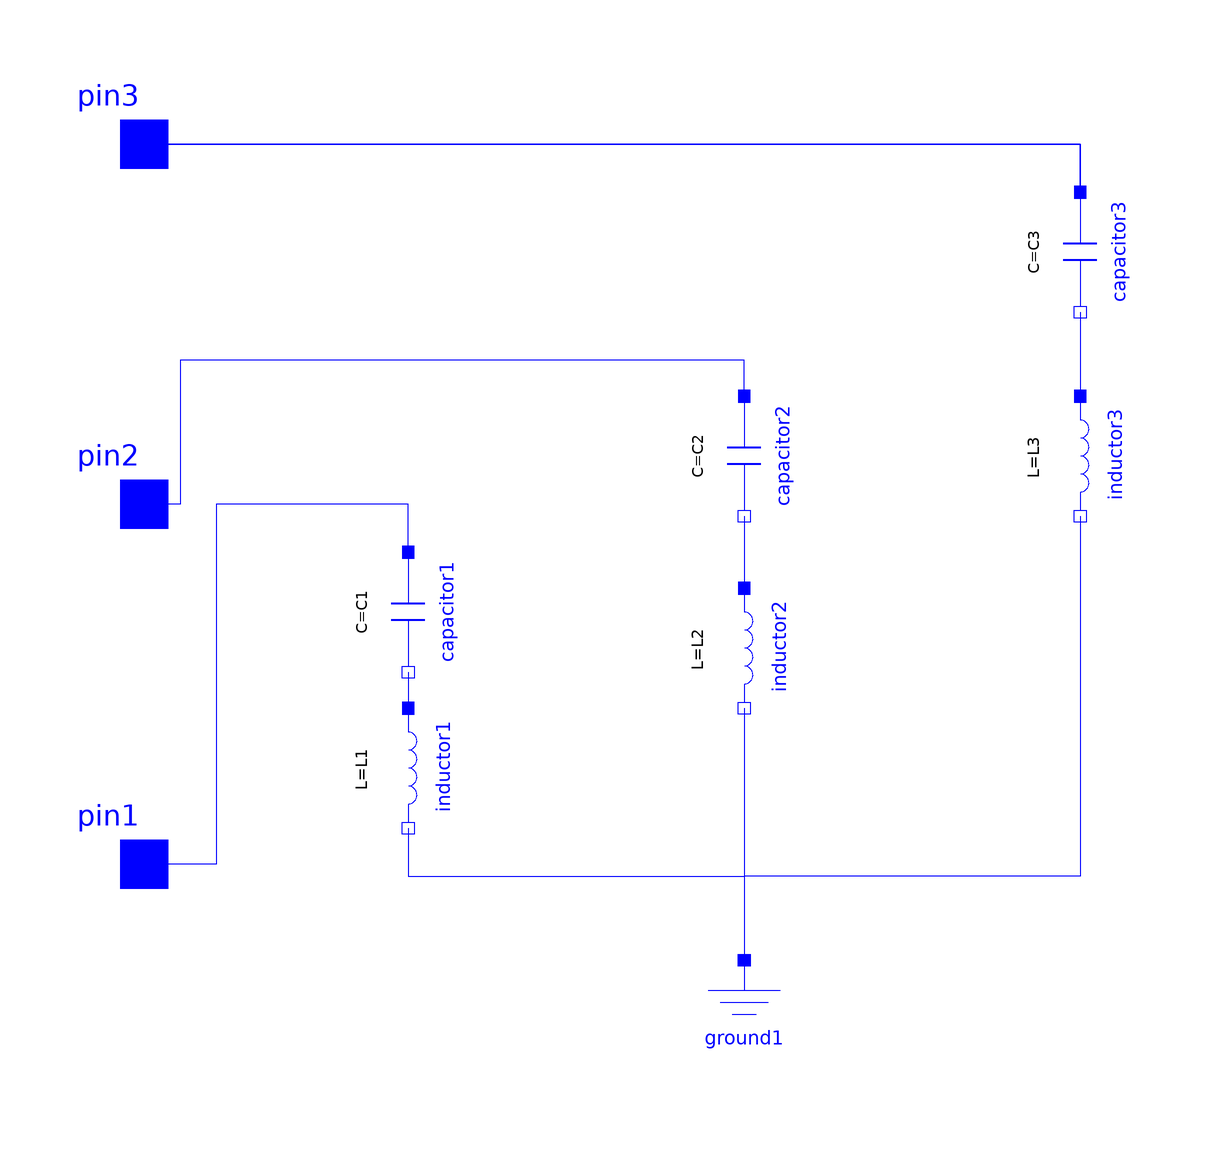

Above is the diagram view of the following Modelica model: its components placed by their Placement annotations and its connect equations drawn as lines.

model LC
  parameter SI.Capacitance C1(start = 0.00001);
  parameter SI.Capacitance C2(start = 0.00001);
  parameter SI.Capacitance C3(start = 0.00001);
  parameter SI.Inductance L1(start = 0.001);
  parameter SI.Inductance L2(start = 0.001);
  parameter SI.Inductance L3(start = 0.001);
  Modelica.Electrical.Analog.Interfaces.Pin pin1 annotation(
    Placement(visible = true, transformation(origin = {-100, -60}, extent = {{-10, -10}, {10, 10}}, rotation = 0), iconTransformation(origin = {-100, -60}, extent = {{-10, -10}, {10, 10}}, rotation = 0)));
  Modelica.Electrical.Analog.Interfaces.Pin pin2 annotation(
    Placement(visible = true, transformation(origin = {-100, 0}, extent = {{-10, -10}, {10, 10}}, rotation = 0), iconTransformation(origin = {-100, 0}, extent = {{-10, -10}, {10, 10}}, rotation = 0)));
  Modelica.Electrical.Analog.Basic.Ground ground1 annotation(
    Placement(visible = true, transformation(origin = {0, -86}, extent = {{-10, -10}, {10, 10}}, rotation = 0)));
  Modelica.Electrical.Analog.Basic.Capacitor capacitor1(C = C1) annotation(
    Placement(visible = true, transformation(origin = {-56, -18}, extent = {{-10, -10}, {10, 10}}, rotation = -90)));
  Modelica.Electrical.Analog.Basic.Capacitor capacitor2(C = C2) annotation(
    Placement(visible = true, transformation(origin = {0, 8}, extent = {{-10, -10}, {10, 10}}, rotation = -90)));
  Modelica.Electrical.Analog.Basic.Capacitor capacitor3(C = C3) annotation(
    Placement(visible = true, transformation(origin = {56, 42}, extent = {{-10, -10}, {10, 10}}, rotation = -90)));
  Modelica.Electrical.Analog.Interfaces.Pin pin3 annotation(
    Placement(visible = true, transformation(origin = {-100, 60}, extent = {{-10, -10}, {10, 10}}, rotation = 0), iconTransformation(origin = {-100, 60}, extent = {{-10, -10}, {10, 10}}, rotation = 0)));
  Modelica.Electrical.Analog.Basic.Inductor inductor1(L = L1) annotation(
    Placement(visible = true, transformation(origin = {-56, -44}, extent = {{-10, -10}, {10, 10}}, rotation = -90)));
  Modelica.Electrical.Analog.Basic.Inductor inductor2(L = L2) annotation(
    Placement(visible = true, transformation(origin = {0, -24}, extent = {{-10, -10}, {10, 10}}, rotation = -90)));
  Modelica.Electrical.Analog.Basic.Inductor inductor3(L = L3) annotation(
    Placement(visible = true, transformation(origin = {56, 8}, extent = {{-10, -10}, {10, 10}}, rotation = -90)));
equation
  connect(capacitor3.n, inductor3.p) annotation(
    Line(points = {{56, 32}, {56, 32}, {56, 18}, {56, 18}}, color = {0, 0, 255}));
  connect(inductor3.n, ground1.p) annotation(
    Line(points = {{56, -2}, {56, -62}, {0, -62}, {0, -76}}, color = {0, 0, 255}));
  connect(capacitor1.n, inductor1.p) annotation(
    Line(points = {{-56, -28}, {-56, -28}, {-56, -34}, {-56, -34}}, color = {0, 0, 255}));
  connect(inductor1.n, ground1.p) annotation(
    Line(points = {{-56, -54}, {-56, -62}, {0, -62}, {0, -76}}, color = {0, 0, 255}));
  connect(capacitor1.p, pin1) annotation(
    Line(points = {{-56, -8}, {-56, 0}, {-88, 0}, {-88, -60}, {-100, -60}}, color = {0, 0, 255}));
  connect(capacitor2.p, pin2) annotation(
    Line(points = {{0, 18}, {0, 24}, {-94, 24}, {-94, 0}, {-100, 0}}, color = {0, 0, 255}));
  connect(capacitor2.n, inductor2.p) annotation(
    Line(points = {{0, -2}, {0, -2}, {0, -14}, {0, -14}}, color = {0, 0, 255}));
  connect(inductor2.n, ground1.p) annotation(
    Line(points = {{0, -34}, {0, -76}}, color = {0, 0, 255}));
  connect(pin3, capacitor3.p) annotation(
    Line(points = {{-100, 60}, {56, 60}, {56, 52}}, color = {0, 0, 255}));
  connect(capacitor3.p, pin3) annotation(
    Line(points = {{56, 52}, {56, 60}, {-100, 60}}, color = {0, 0, 255}));
end LC;